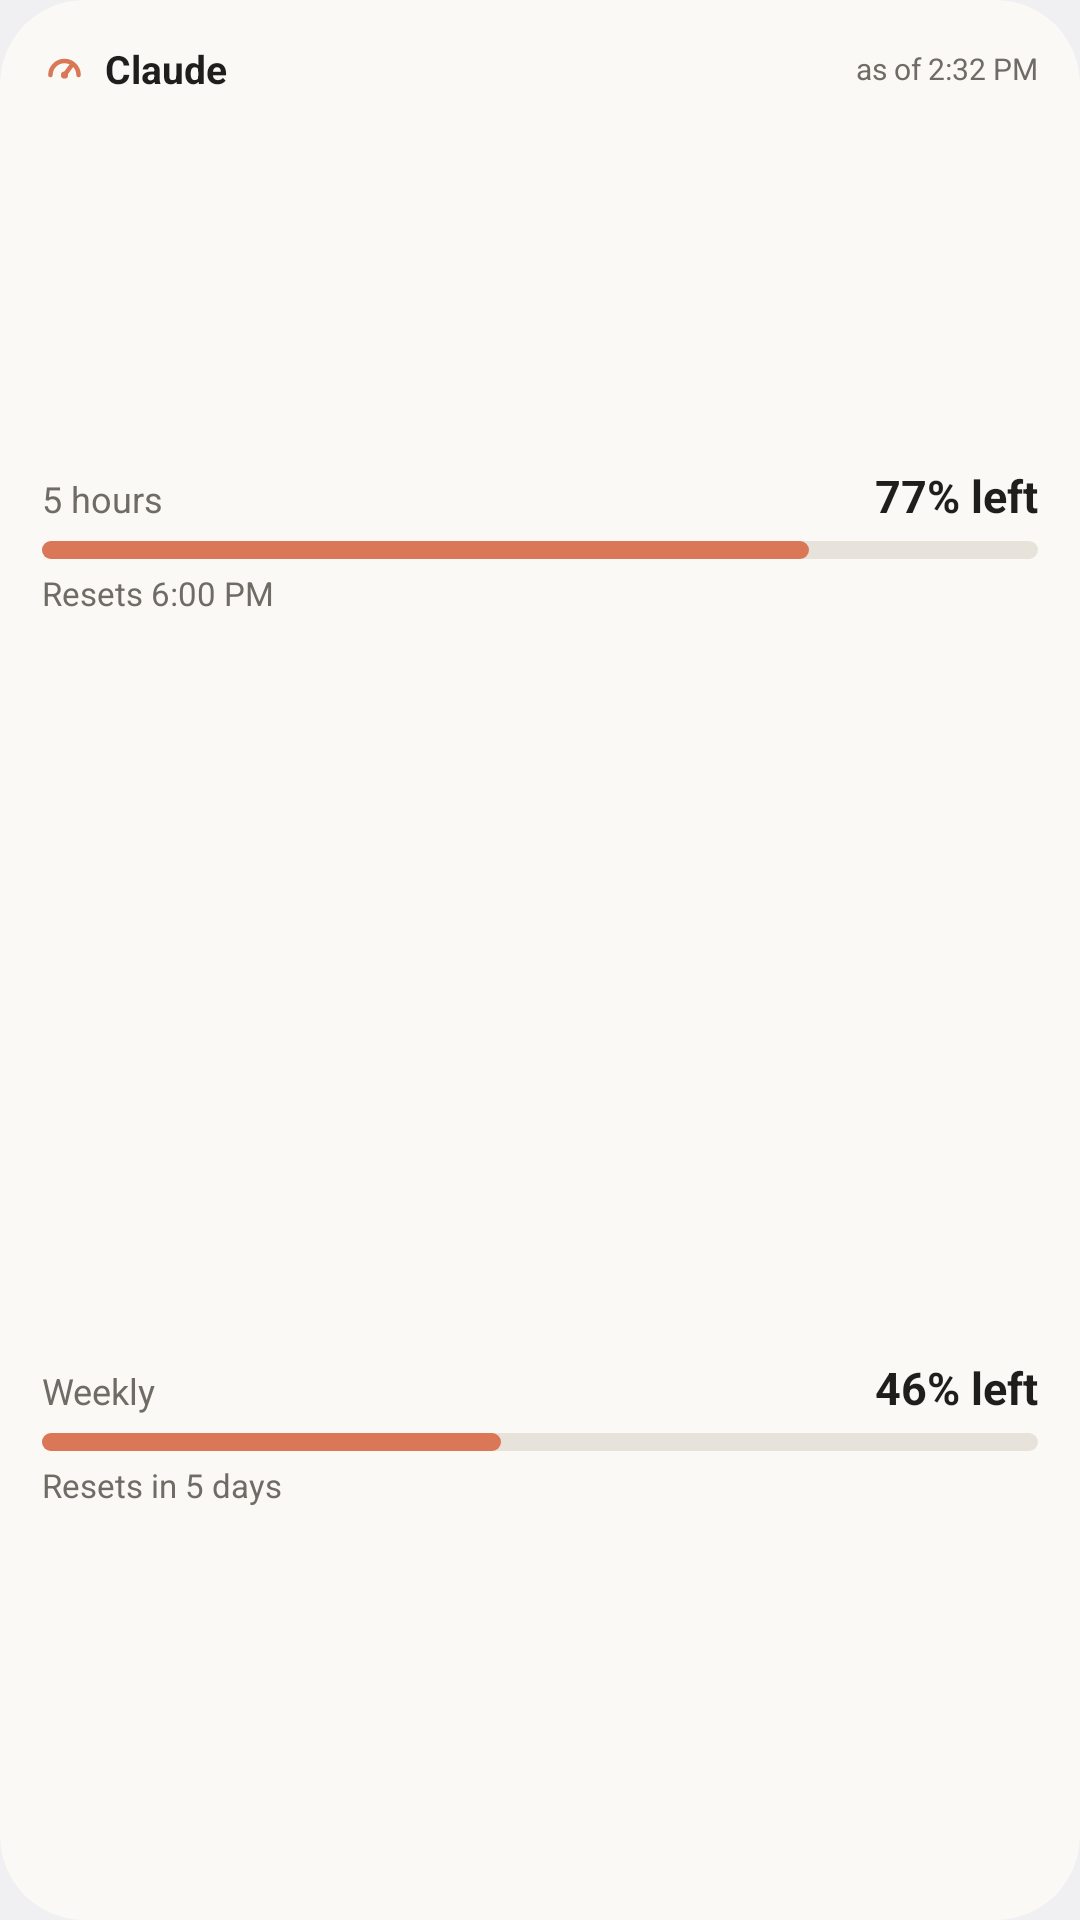

The Android layout XML behind this screen, and the referenced resources:
<!-- AndroidManifest.xml: application theme AppTheme -->
<!-- res/layout/widget_card_preview.xml -->
<?xml version="1.0" encoding="utf-8"?>
<FrameLayout xmlns:android="http://schemas.android.com/apk/res/android"
    android:id="@android:id/background"
    android:layout_width="match_parent"
    android:layout_height="match_parent"
    android:background="@drawable/widget_bg"
    android:clipToOutline="true"
    android:padding="@dimen/widget_padding">

    <LinearLayout
        android:layout_width="match_parent"
        android:layout_height="match_parent"
        android:orientation="vertical">

        <LinearLayout
            android:layout_width="match_parent"
            android:layout_height="wrap_content"
            android:gravity="center_vertical"
            android:orientation="horizontal">

            <ImageView
                android:layout_width="15dp"
                android:layout_height="15dp"
                android:contentDescription="@null"
                android:src="@drawable/ic_gauge" />

            <TextView
                android:id="@+id/title"
                android:layout_width="0dp"
                android:layout_height="wrap_content"
                android:layout_marginStart="6dp"
                android:layout_weight="1"
                android:ellipsize="end"
                android:maxLines="1"
                android:text="@string/widget_title"
                android:textColor="@color/lg_text"
                android:textSize="13sp"
                android:textStyle="bold" />

            <TextView
                android:id="@+id/as_of"
                android:layout_width="wrap_content"
                android:layout_height="wrap_content"
                android:layout_marginStart="4dp"
                android:maxLines="1"
                android:text="@string/preview_as_of"
                android:textColor="@color/lg_text_secondary"
                android:textSize="10sp" />
        </LinearLayout>

        <LinearLayout
            android:layout_width="match_parent"
            android:layout_height="0dp"
            android:layout_weight="1"
            android:gravity="center_vertical"
            android:orientation="vertical">

            <LinearLayout
                android:layout_width="match_parent"
                android:layout_height="wrap_content"
                android:baselineAligned="true"
                android:orientation="horizontal">

                <TextView
                    android:layout_width="0dp"
                    android:layout_height="wrap_content"
                    android:layout_weight="1"
                    android:ellipsize="end"
                    android:maxLines="1"
                    android:text="@string/label_five_hour"
                    android:textColor="@color/lg_text_secondary"
                    android:textSize="12sp" />

                <TextView
                    android:id="@+id/five_value"
                    android:layout_width="wrap_content"
                    android:layout_height="wrap_content"
                    android:layout_marginStart="4dp"
                    android:maxLines="1"
                    android:text="@string/preview_five_value"
                    android:textColor="@color/lg_text"
                    android:textSize="15sp"
                    android:textStyle="bold" />
            </LinearLayout>

            <FrameLayout
                android:layout_width="match_parent"
                android:layout_height="@dimen/widget_bar_height"
                android:layout_marginTop="5dp">

                <ProgressBar
                    android:id="@+id/five_bar"
                    style="?android:attr/progressBarStyleHorizontal"
                    android:layout_width="match_parent"
                    android:layout_height="match_parent"
                    android:indeterminate="false"
                    android:max="100"
                    android:maxHeight="@dimen/widget_bar_height"
                    android:minHeight="@dimen/widget_bar_height"
                    android:progress="77"
                    android:progressBackgroundTint="@color/lg_track"
                    android:progressDrawable="@drawable/bar_normal"
                    android:progressTint="@color/lg_accent" />

                <ProgressBar
                    android:id="@+id/five_bar_low"
                    style="?android:attr/progressBarStyleHorizontal"
                    android:layout_width="match_parent"
                    android:layout_height="match_parent"
                    android:indeterminate="false"
                    android:max="100"
                    android:maxHeight="@dimen/widget_bar_height"
                    android:minHeight="@dimen/widget_bar_height"
                    android:progress="77"
                    android:progressBackgroundTint="@color/lg_track"
                    android:progressDrawable="@drawable/bar_low"
                    android:progressTint="@color/lg_critical"
                    android:visibility="gone" />
            </FrameLayout>

            <TextView
                android:id="@+id/five_sub"
                android:layout_width="match_parent"
                android:layout_height="wrap_content"
                android:layout_marginTop="4dp"
                android:ellipsize="end"
                android:maxLines="1"
                android:text="@string/preview_five_sub"
                android:textColor="@color/lg_text_secondary"
                android:textSize="11sp" />
        </LinearLayout>

        <LinearLayout
            android:layout_width="match_parent"
            android:layout_height="0dp"
            android:layout_weight="1"
            android:gravity="center_vertical"
            android:orientation="vertical">

            <LinearLayout
                android:layout_width="match_parent"
                android:layout_height="wrap_content"
                android:baselineAligned="true"
                android:orientation="horizontal">

                <TextView
                    android:layout_width="0dp"
                    android:layout_height="wrap_content"
                    android:layout_weight="1"
                    android:ellipsize="end"
                    android:maxLines="1"
                    android:text="@string/label_weekly"
                    android:textColor="@color/lg_text_secondary"
                    android:textSize="12sp" />

                <TextView
                    android:id="@+id/week_value"
                    android:layout_width="wrap_content"
                    android:layout_height="wrap_content"
                    android:layout_marginStart="4dp"
                    android:maxLines="1"
                    android:text="@string/preview_week_value"
                    android:textColor="@color/lg_text"
                    android:textSize="15sp"
                    android:textStyle="bold" />
            </LinearLayout>

            <FrameLayout
                android:layout_width="match_parent"
                android:layout_height="@dimen/widget_bar_height"
                android:layout_marginTop="5dp">

                <ProgressBar
                    android:id="@+id/week_bar"
                    style="?android:attr/progressBarStyleHorizontal"
                    android:layout_width="match_parent"
                    android:layout_height="match_parent"
                    android:indeterminate="false"
                    android:max="100"
                    android:maxHeight="@dimen/widget_bar_height"
                    android:minHeight="@dimen/widget_bar_height"
                    android:progress="46"
                    android:progressBackgroundTint="@color/lg_track"
                    android:progressDrawable="@drawable/bar_normal"
                    android:progressTint="@color/lg_accent" />

                <ProgressBar
                    android:id="@+id/week_bar_low"
                    style="?android:attr/progressBarStyleHorizontal"
                    android:layout_width="match_parent"
                    android:layout_height="match_parent"
                    android:indeterminate="false"
                    android:max="100"
                    android:maxHeight="@dimen/widget_bar_height"
                    android:minHeight="@dimen/widget_bar_height"
                    android:progress="46"
                    android:progressBackgroundTint="@color/lg_track"
                    android:progressDrawable="@drawable/bar_low"
                    android:progressTint="@color/lg_critical"
                    android:visibility="gone" />
            </FrameLayout>

            <TextView
                android:id="@+id/week_sub"
                android:layout_width="match_parent"
                android:layout_height="wrap_content"
                android:layout_marginTop="4dp"
                android:ellipsize="end"
                android:maxLines="1"
                android:text="@string/preview_week_sub"
                android:textColor="@color/lg_text_secondary"
                android:textSize="11sp" />
        </LinearLayout>
    </LinearLayout>
</FrameLayout>
<!-- resources referenced by this layout -->
<resources>
  <color name="lg_accent">#FFD97757</color>
  <color name="lg_critical">#FFD63B3B</color>
  <color name="lg_text">#FF1F1E1D</color>
  <color name="lg_text_secondary">#FF6F6B65</color>
  <color name="lg_track">#FFE7E3DB</color>
  <dimen name="widget_bar_height">6dp</dimen>
  <dimen name="widget_padding">14dp</dimen>
  <!-- drawable bar_low (drawable) -->
  <?xml version="1.0" encoding="utf-8"?>
  <layer-list xmlns:android="http://schemas.android.com/apk/res/android">
      <item android:id="@android:id/background">
          <shape android:shape="rectangle">
              <corners android:radius="@dimen/widget_bar_radius" />
              <solid android:color="@color/lg_track" />
          </shape>
      </item>
      <item android:id="@android:id/progress">
          <scale android:scaleGravity="left|center_vertical" android:scaleWidth="100%">
              <shape android:shape="rectangle">
                  <corners android:radius="@dimen/widget_bar_radius" />
                  <solid android:color="@color/lg_critical" />
              </shape>
          </scale>
      </item>
  </layer-list>
  <!-- drawable bar_normal (drawable) -->
  <?xml version="1.0" encoding="utf-8"?>
  <layer-list xmlns:android="http://schemas.android.com/apk/res/android">
      <item android:id="@android:id/background">
          <shape android:shape="rectangle">
              <corners android:radius="@dimen/widget_bar_radius" />
              <solid android:color="@color/lg_track" />
          </shape>
      </item>
      <item android:id="@android:id/progress">
          <scale android:scaleGravity="left|center_vertical" android:scaleWidth="100%">
              <shape android:shape="rectangle">
                  <corners android:radius="@dimen/widget_bar_radius" />
                  <solid android:color="@color/lg_accent" />
              </shape>
          </scale>
      </item>
  </layer-list>
  <!-- drawable widget_bg (drawable) -->
  <?xml version="1.0" encoding="utf-8"?>
  <shape xmlns:android="http://schemas.android.com/apk/res/android" android:shape="rectangle">
      <corners android:radius="@android:dimen/system_app_widget_background_radius" />
      <solid android:color="@color/lg_widget_bg" />
  </shape>
  <string name="label_five_hour">5 hours</string>
  <string name="label_weekly">Weekly</string>
  <string name="preview_as_of">as of 2:32 PM</string>
  <string name="preview_five_sub">Resets 6:00 PM</string>
  <string name="preview_five_value" formatted="false">77% left</string>
  <string name="preview_week_sub">Resets in 5 days</string>
  <string name="preview_week_value" formatted="false">46% left</string>
  <string name="widget_title" translatable="false">Claude</string>
  <style name="AppTheme" parent="@android:style/Theme.DeviceDefault.DayNight">
          <item name="android:windowActionBar">false</item>
          <item name="android:windowNoTitle">true</item>
          <item name="android:colorAccent">@color/lg_accent</item>
          <item name="android:statusBarColor">@android:color/transparent</item>
          <item name="android:navigationBarColor">@android:color/transparent</item>
          <item name="android:windowLightStatusBar">true</item>
          <item name="android:windowLightNavigationBar">true</item>
      </style>
  <dimen name="widget_bar_radius">3dp</dimen>
  <color name="lg_widget_bg">#FFFAF9F5</color>
</resources>
